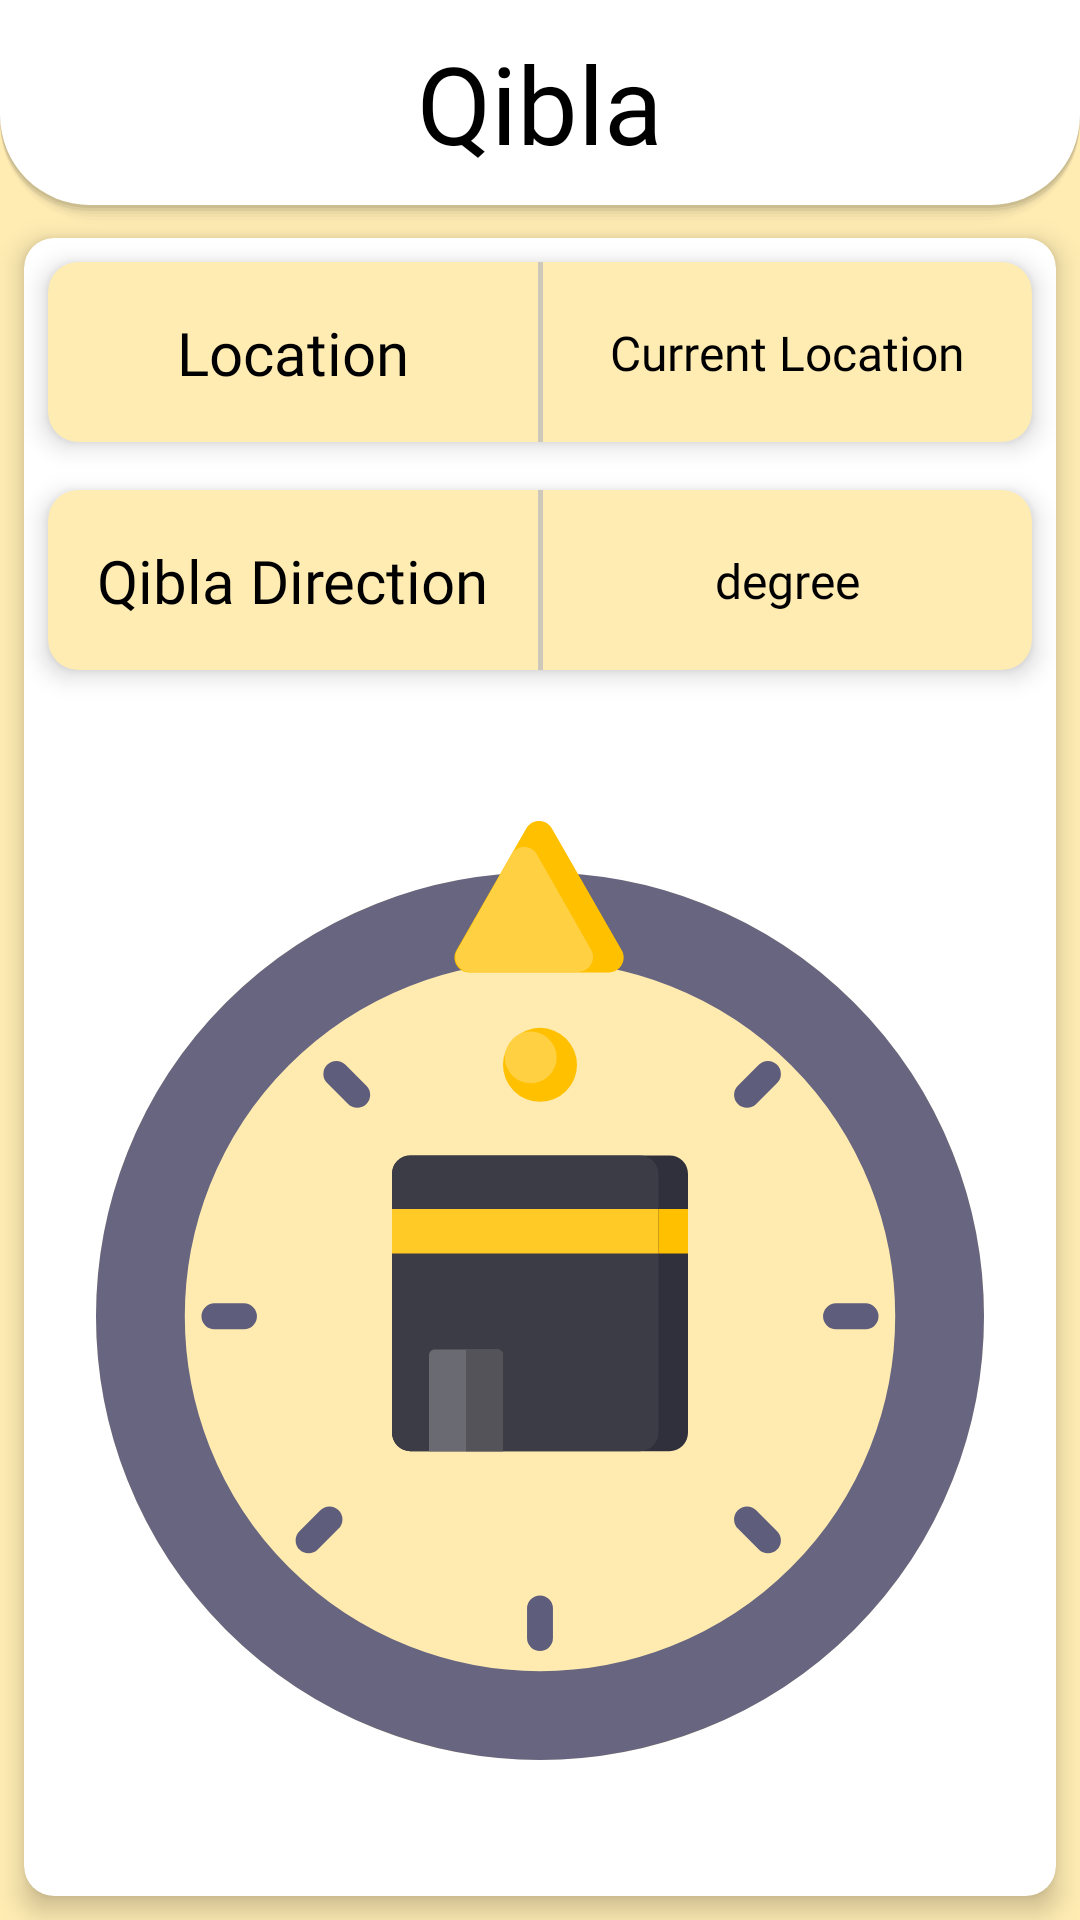

This screen was rendered from an Android layout file. Write that file and the resources it references.
<!-- AndroidManifest.xml: application theme Theme.Nimaz -->
<!-- res/layout/fragment_compass.xml -->
<?xml version="1.0" encoding="utf-8"?>
<androidx.constraintlayout.widget.ConstraintLayout xmlns:android="http://schemas.android.com/apk/res/android"
    xmlns:app="http://schemas.android.com/apk/res-auto"
    xmlns:tools="http://schemas.android.com/tools"
    android:background="?android:windowBackground"
    android:id="@+id/compassLayout"
    android:layout_width="match_parent"
    android:layout_height="match_parent"
    android:keepScreenOn="true"
    tools:context=".fragments.compass.CompassFragment">

    <LinearLayout
        android:id="@+id/linearLayout12"
        android:layout_width="match_parent"
        android:layout_height="wrap_content"
        android:background="@drawable/headingcard"
        android:fadingEdge="horizontal"
        android:orientation="vertical"
        app:layout_constraintEnd_toEndOf="parent"
        app:layout_constraintStart_toStartOf="parent"
        app:layout_constraintTop_toTopOf="parent">

        <androidx.constraintlayout.widget.ConstraintLayout
            android:layout_width="match_parent"
            android:layout_height="match_parent">

            <TextView
                android:id="@+id/Name"
                android:layout_width="wrap_content"
                android:layout_height="wrap_content"
                android:fontFamily="@font/nunito"
                android:gravity="center_horizontal"
                android:text="@string/compass"
                android:textAlignment="center"
                android:textSize="36sp"
                app:layout_constraintBottom_toBottomOf="parent"
                app:layout_constraintEnd_toEndOf="parent"
                app:layout_constraintStart_toStartOf="parent"
                app:layout_constraintTop_toTopOf="parent" />

        </androidx.constraintlayout.widget.ConstraintLayout>

    </LinearLayout>

    <androidx.cardview.widget.CardView
        android:layout_width="0dp"
        android:layout_height="0dp"
        android:layout_marginStart="8dp"
        android:layout_marginTop="4dp"
        android:layout_marginEnd="8dp"
        android:layout_marginBottom="8dp"
        app:cardCornerRadius="10dp"
        app:cardElevation="5dp"
        app:layout_constraintBottom_toBottomOf="parent"
        app:layout_constraintEnd_toEndOf="parent"
        app:layout_constraintStart_toStartOf="parent"
        app:layout_constraintTop_toBottomOf="@+id/linearLayout12">

        <androidx.constraintlayout.widget.ConstraintLayout
            android:layout_width="match_parent"
            android:layout_height="match_parent">

            <androidx.cardview.widget.CardView
                android:id="@+id/cardView9"
                android:layout_width="match_parent"
                android:layout_height="60dp"
                android:layout_marginStart="8dp"
                android:layout_marginTop="8dp"
                android:layout_marginEnd="8dp"
                app:cardBackgroundColor="?attr/android:windowBackground"
                app:cardCornerRadius="10dp"
                app:cardElevation="5dp"
                app:layout_constraintEnd_toEndOf="parent"
                app:layout_constraintStart_toStartOf="parent"
                app:layout_constraintTop_toTopOf="parent">

                <androidx.constraintlayout.widget.ConstraintLayout
                    android:id="@+id/constraintLayout"
                    android:layout_width="match_parent"
                    android:layout_height="match_parent"
                    android:tooltipText="Current location">

                    <TextView
                        android:id="@+id/location2"
                        android:layout_width="wrap_content"
                        android:layout_height="wrap_content"
                        android:layout_marginStart="8dp"
                        android:layout_marginTop="8dp"
                        android:layout_marginEnd="8dp"
                        android:layout_marginBottom="8dp"
                        android:fontFamily="@font/nunito"
                        android:text="@string/location"
                        android:textSize="20sp"
                        app:layout_constraintBottom_toBottomOf="parent"
                        app:layout_constraintEnd_toStartOf="@+id/view2"
                        app:layout_constraintStart_toStartOf="parent"
                        app:layout_constraintTop_toTopOf="parent" />

                    <View
                        android:id="@+id/view2"
                        android:layout_width="1.5dp"
                        android:layout_height="match_parent"
                        android:background="?attr/divider"
                        app:layout_constraintBottom_toBottomOf="parent"
                        app:layout_constraintEnd_toEndOf="parent"
                        app:layout_constraintStart_toStartOf="parent"
                        app:layout_constraintTop_toTopOf="parent" />

                    <TextView
                        android:id="@+id/location"
                        android:layout_width="wrap_content"
                        android:layout_height="wrap_content"
                        android:fontFamily="@font/nunito"
                        android:text="@string/current_location_label"
                        android:textSize="16sp"
                        android:tooltipText="Current location"
                        app:layout_constraintBottom_toBottomOf="parent"
                        app:layout_constraintEnd_toEndOf="parent"
                        app:layout_constraintStart_toEndOf="@+id/view2"
                        app:layout_constraintTop_toTopOf="parent" />
                </androidx.constraintlayout.widget.ConstraintLayout>
            </androidx.cardview.widget.CardView>

            <androidx.cardview.widget.CardView
                android:id="@+id/cardView8"
                android:layout_width="match_parent"
                android:layout_height="60dp"
                android:layout_marginStart="8dp"
                android:layout_marginTop="16dp"
                android:layout_marginEnd="8dp"
                app:cardBackgroundColor="?attr/android:windowBackground"
                app:cardCornerRadius="10dp"
                app:cardElevation="5dp"
                app:layout_constraintEnd_toEndOf="parent"
                app:layout_constraintStart_toStartOf="parent"
                app:layout_constraintTop_toBottomOf="@+id/cardView9">

                <androidx.constraintlayout.widget.ConstraintLayout
                    android:id="@+id/constraintLayout2"
                    android:layout_width="match_parent"
                    android:layout_height="match_parent"
                    android:minHeight="90dp"
                    android:tooltipText="Direction Towards Qibla">

                    <TextView
                        android:id="@+id/qibla"
                        android:layout_width="wrap_content"
                        android:layout_height="wrap_content"
                        android:fontFamily="@font/nunito"
                        android:text="@string/qibla_direction"
                        android:textSize="20sp"
                        app:layout_constraintBottom_toBottomOf="parent"
                        app:layout_constraintEnd_toStartOf="@+id/view4"
                        app:layout_constraintStart_toStartOf="parent"
                        app:layout_constraintTop_toTopOf="parent" />

                    <View
                        android:id="@+id/view4"
                        android:layout_width="1.5dp"
                        android:layout_height="match_parent"
                        android:background="?attr/divider"
                        app:layout_constraintBottom_toBottomOf="parent"
                        app:layout_constraintEnd_toEndOf="parent"
                        app:layout_constraintStart_toStartOf="parent"
                        app:layout_constraintTop_toTopOf="parent" />

                    <TextView
                        android:id="@+id/degree"
                        android:layout_width="wrap_content"
                        android:layout_height="wrap_content"
                        android:fontFamily="@font/nunito"
                        android:text="@string/degree"
                        android:textSize="16sp"
                        android:tooltipText="Direction Towards Qibla"
                        app:layout_constraintBottom_toBottomOf="parent"
                        app:layout_constraintEnd_toEndOf="parent"
                        app:layout_constraintStart_toEndOf="@+id/view4"
                        app:layout_constraintTop_toTopOf="parent" />

                </androidx.constraintlayout.widget.ConstraintLayout>
            </androidx.cardview.widget.CardView>

            <ImageView
                android:id="@+id/compass"
                android:layout_width="match_parent"
                android:layout_height="0dp"
                android:layout_marginStart="8dp"
                android:layout_marginTop="8dp"
                android:layout_marginEnd="8dp"
                android:layout_marginBottom="8dp"
                android:contentDescription="@string/qibla_compass"
                android:cropToPadding="true"
                android:padding="16dp"
                android:scaleType="fitCenter"
                app:layout_constraintBottom_toBottomOf="parent"
                app:layout_constraintEnd_toEndOf="parent"
                app:layout_constraintStart_toStartOf="parent"
                app:layout_constraintTop_toBottomOf="@+id/cardView8"
                app:srcCompat="@drawable/ic_qibla_compass" />

        </androidx.constraintlayout.widget.ConstraintLayout>

    </androidx.cardview.widget.CardView>

</androidx.constraintlayout.widget.ConstraintLayout>
<!-- resources referenced by this layout -->
<resources>
  <string name="compass" translatable="false">Qibla</string>
  <string name="current_location_label" translatable="false">Current Location</string>
  <string name="degree" translatable="false">degree</string>
  <string name="location" translatable="false">Location</string>
  <string name="qibla_compass" translatable="false">Qibla</string>
  <string name="qibla_direction" translatable="false">Qibla Direction</string>
  <style name="Theme.Nimaz" parent="Theme.MaterialComponents.Light">
          
          <item name="colorPrimary">@color/primaryColor</item>
          <item name="colorPrimaryVariant">@color/primaryLightColor</item>
          <item name="colorOnPrimary">@color/primaryTextColor</item>
          
          <item name="colorSecondary">@color/secondaryColor</item>
          <item name="colorSecondaryVariant">@color/secondaryLightColor</item>
          <item name="colorOnSecondary">@color/black</item>
          
          <item name="android:statusBarColor" tools:targetApi="l">?attr/colorPrimary</item>
          <item name="android:windowLightStatusBar">true</item>
          
          <item name="android:textColor">?attr/colorOnPrimary</item>
          <item name="android:windowBackground">@color/background</item>
          <item name="cardBackground">@color/cardBackground</item>
          <item name="lines">@color/background</item>
          <item name="whiteLines">@color/white</item>
          <item name="whiteLinesCompass">@color/white</item>
          <item name="highlight">@color/highlight</item>
          <item name="arabicName">@color/background</item>
          <item name="divider">@color/dividerLight</item>
      </style>
  <color name="primaryColor">#ffc818</color>
  <color name="primaryLightColor">#fffb58</color>
  <color name="primaryTextColor">#000000</color>
  <color name="secondaryColor">#c19c0b</color>
  <color name="secondaryLightColor">#f7cd49</color>
  <color name="black">#000000</color>
  <color name="background">#FFECB3</color>
  <color name="cardBackground">#FFFFFF</color>
  <color name="white">#FFFFFF</color>
  <color name="highlight">#f7cd49</color>
  <color name="dividerLight">#BFBCBCBC</color>
</resources>
